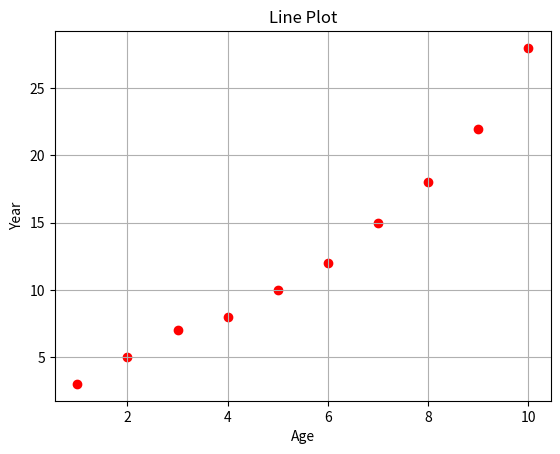

Generate this figure with matplotlib:
import numpy as np
from matplotlib import pyplot as plt

x=np.arange(1,11)
print(x)
y=[3,5,7,8,10,12,15,18,22,28]
print(y)
plt.scatter(x,y,color="r")
plt.title("Line Plot")
plt.xlabel("Age")
plt.ylabel("Year")
plt.grid(True)
plt.show()
